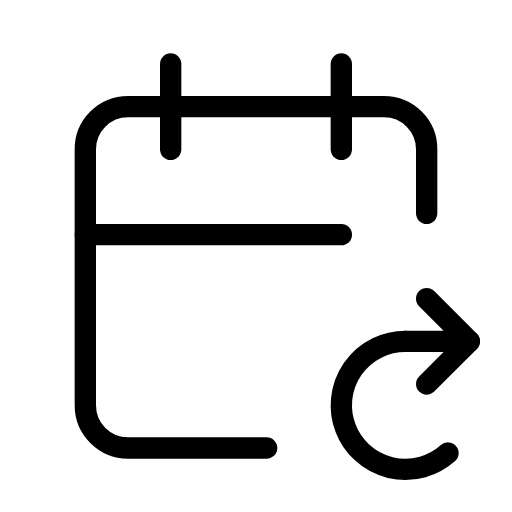
t = 0.00 s
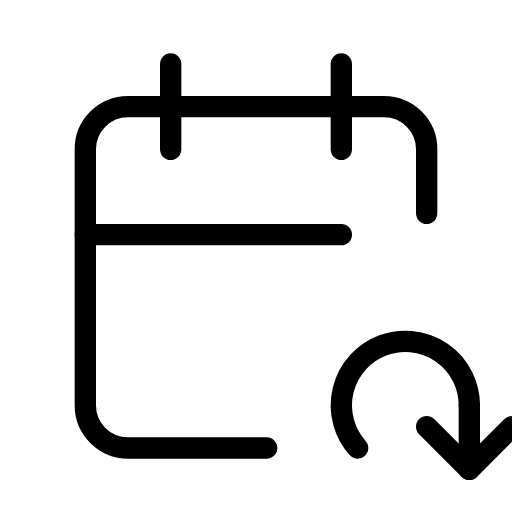
t = 1.00 s
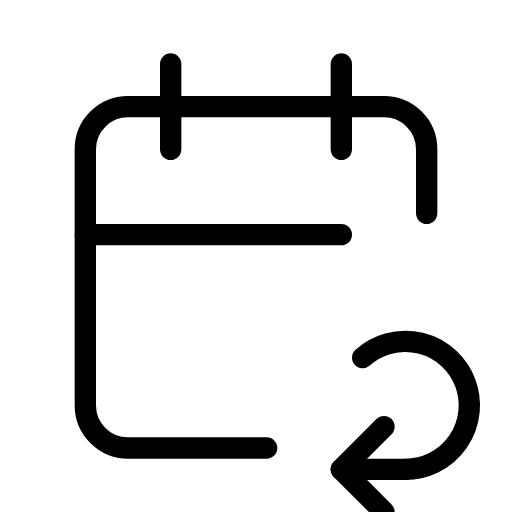
t = 2.00 s
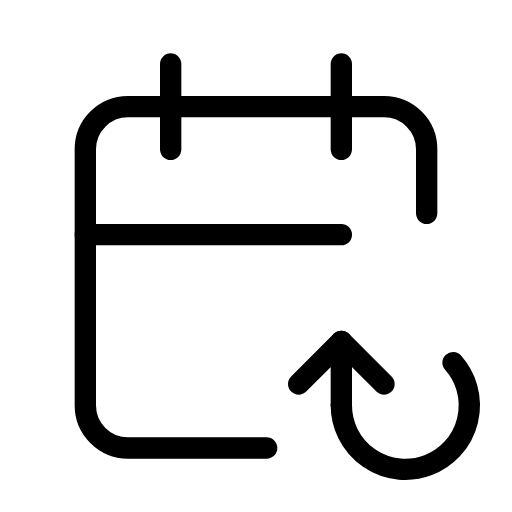
t = 3.00 s

The animated SVG that drew these frames (rendered in a browser with its animation timeline set to each time). Animation: 1 SMIL element (animateTransform=1); one cycle of 4.00 s, repeats indefinitely.

<svg xmlns="http://www.w3.org/2000/svg" width="24" height="24" viewBox="0 0 24 24" fill="none" stroke="currentColor"
     stroke-width="1" stroke-linecap="round" stroke-linejoin="round"
     class="icon icon-tabler icons-tabler-animated icon-tabler-calendar-repeat">
    <path stroke="none" d="M0 0h24v24H0z" fill="none"/>
    <path d="M12.5 21h-6.5a2 2 0 0 1 -2 -2v-12a2 2 0 0 1 2 -2h12a2 2 0 0 1 2 2v3"/>
    <path d="M16 3v4"/>
    <path d="M8 3v4"/>
    <path d="M4 11h12"/>
    <g>
        <animateTransform attributeName="transform" type="rotate" from="0 19 19" to="360 19 19" dur="4s" repeatCount="indefinite"/>
        <path d="M20 14l2 2h-3"/>
        <path d="M20 18l2 -2"/>
        <path d="M19 16a3 3 0 1 0 2 5.236"/>
    </g>
</svg>
